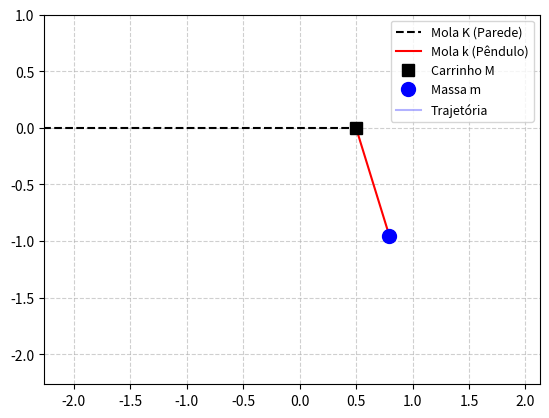

Here is the Python script that generated this plot:
import numpy as np
import scipy.integrate as spi
import matplotlib.pyplot as plt
import matplotlib.animation as anim

g = 9.81  # m/s²
M = 2.0   # kg (massa do carrinho)
m = 1.0   # kg (massa do pêndulo)
K = 50.0  # N/m (mola da parede)
k = 40.0  # N/m (mola do pêndulo)
L0 = 1.0  # m (comprimento natural)

# sistema de EDOS de 1ª ordem:
def carrinho_pendulo(Y, t):
    eta, eps, theta, veta, veps, vtheta = Y
    
    deta = veta
    deps = veps
    dtheta = vtheta
    
    # Matriz M e Vetor B para resolver as acelerações (dveta, dveps, dvtheta)
    M_mat = np.array([
        [M + m, m * np.sin(theta), m * (L0 + eps) * np.cos(theta)],
        [m * np.sin(theta), m, 0],
        [m * (L0 + eps) * np.cos(theta), 0, m * (L0 + eps)**2]
    ])
    
    B1 = -K * eta - 2 * m * veps * vtheta * np.cos(theta) + m * (L0 + eps) * (vtheta**2) * np.sin(theta)
    B2 = -k * eps + m * (L0 + eps) * (vtheta**2) + m * g * np.cos(theta)
    B3 = -2 * m * (L0 + eps) * veps * vtheta - m * g * (L0 + eps) * np.sin(theta)
    B = np.array([B1, B2, B3])
    
    # Resolve o sistema linear M * a = B
    dveta, dveps, dvtheta = np.linalg.solve(M_mat, B)
    
    return [deta, deps, dtheta, dveta, dveps, dvtheta]

# condição inicial:
eta0, eps0, theta0 = 0.5, 0.0, 0.3    # m, m, rad
veta0, veps0, vtheta0 = 0.0, 0.0, 0.0 # m/s, m/s, rad/s
Y0 = [eta0, eps0, theta0, veta0, veps0, vtheta0]

# tempo:
tmin, tmax, h = 0, 20, 0.033
t = np.arange(tmin, tmax+h, h)

# solução com odeint:
Y = spi.odeint(carrinho_pendulo, Y0, t)

# separando as incógnitas:
eta, eps, theta, veta, veps, vtheta = Y.T

# posição do carrinho e da massa m:
xp = eta
yp = np.zeros_like(eta)

xm = eta + (L0 + eps) * np.sin(theta)
ym = - (L0 + eps) * np.cos(theta)

# gráfico:
fig = plt.figure()

# Limites dinâmicos
plt.ylim(ym.min() - 0.5, 1)
plt.xlim(min(xp.min(), xm.min()) - 1, max(xp.max(), xm.max()) + 1)
plt.grid(True, linestyle='--', alpha=0.6)

# Inicialização dos elementos
mola_K, = plt.plot([], [], '--k', label='Mola K (Parede)')       # mola da parede
mola_k, = plt.plot([], [], '-r', label='Mola k (Pêndulo)')       # mola do pêndulo
carrinho, = plt.plot([], [], 'sk', ms=8, label='Carrinho M')     # quadrado preto (carrinho)
bola, = plt.plot([], [], 'ob', ms=10, label='Massa m')           # bola azul (massa m)
traj, = plt.plot([], [], '-b', alpha=0.3, label='Trajetória')    # trajetória 

plt.legend(loc='upper right', fontsize=9)

# função de atualização:
def update(n):
    # Parede fixa num x arbitrário à esquerda (x = -3)
    mola_K.set_data([-3, xp[n]], [0, 0]) 
    mola_k.set_data([xp[n], xm[n]], [yp[n], ym[n]])
    carrinho.set_data([xp[n]], [yp[n]])
    bola.set_data([xm[n]], [ym[n]])
    traj.set_data(xm[:n], ym[:n])
    
    return mola_K, mola_k, carrinho, bola, traj,

# controle da animação:
a = anim.FuncAnimation(fig, update, blit=True, frames=t.size, interval=h*1000)

plt.show()
